Photos from the image-classification dataset "aurora_train" in the GitHub repository 123675/data. Its 5 classes are: drapery aurora, hotspot aurora, multiple arcs aurora, radial aurora, single arc aurora.

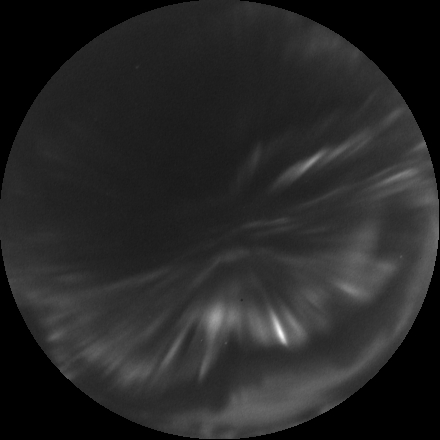
Label: radial aurora

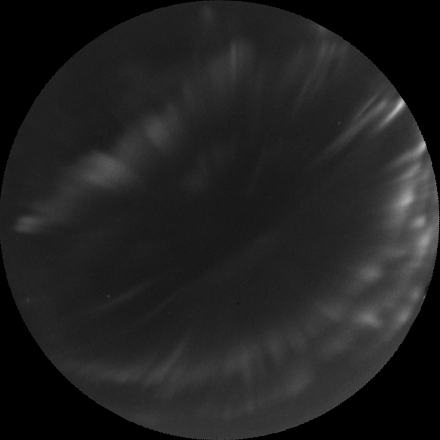
Label: drapery aurora

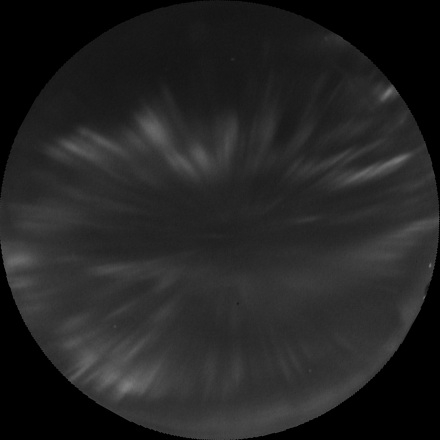
Label: drapery aurora

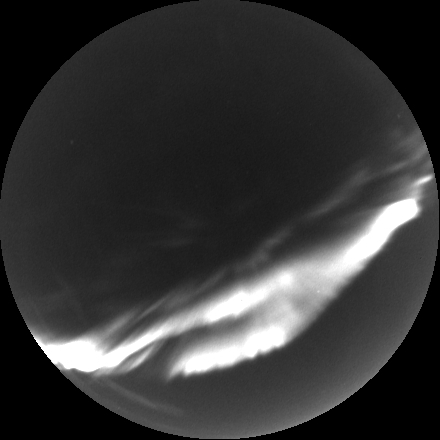
Label: multiple arcs aurora

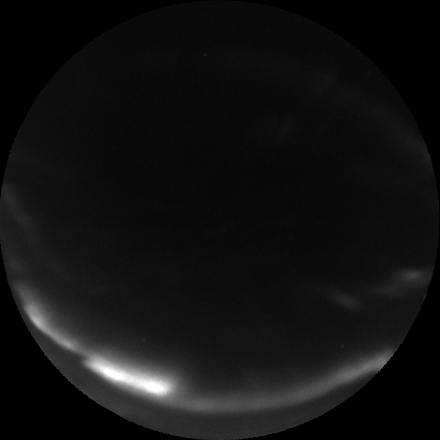
Label: single arc aurora

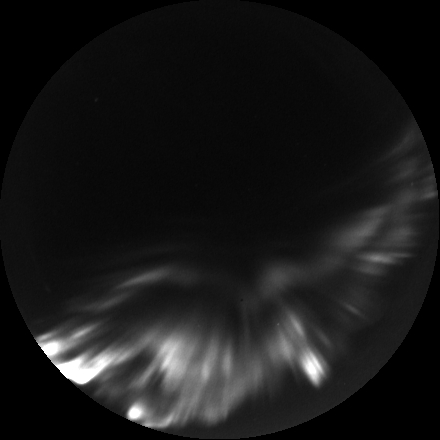
Label: hotspot aurora
